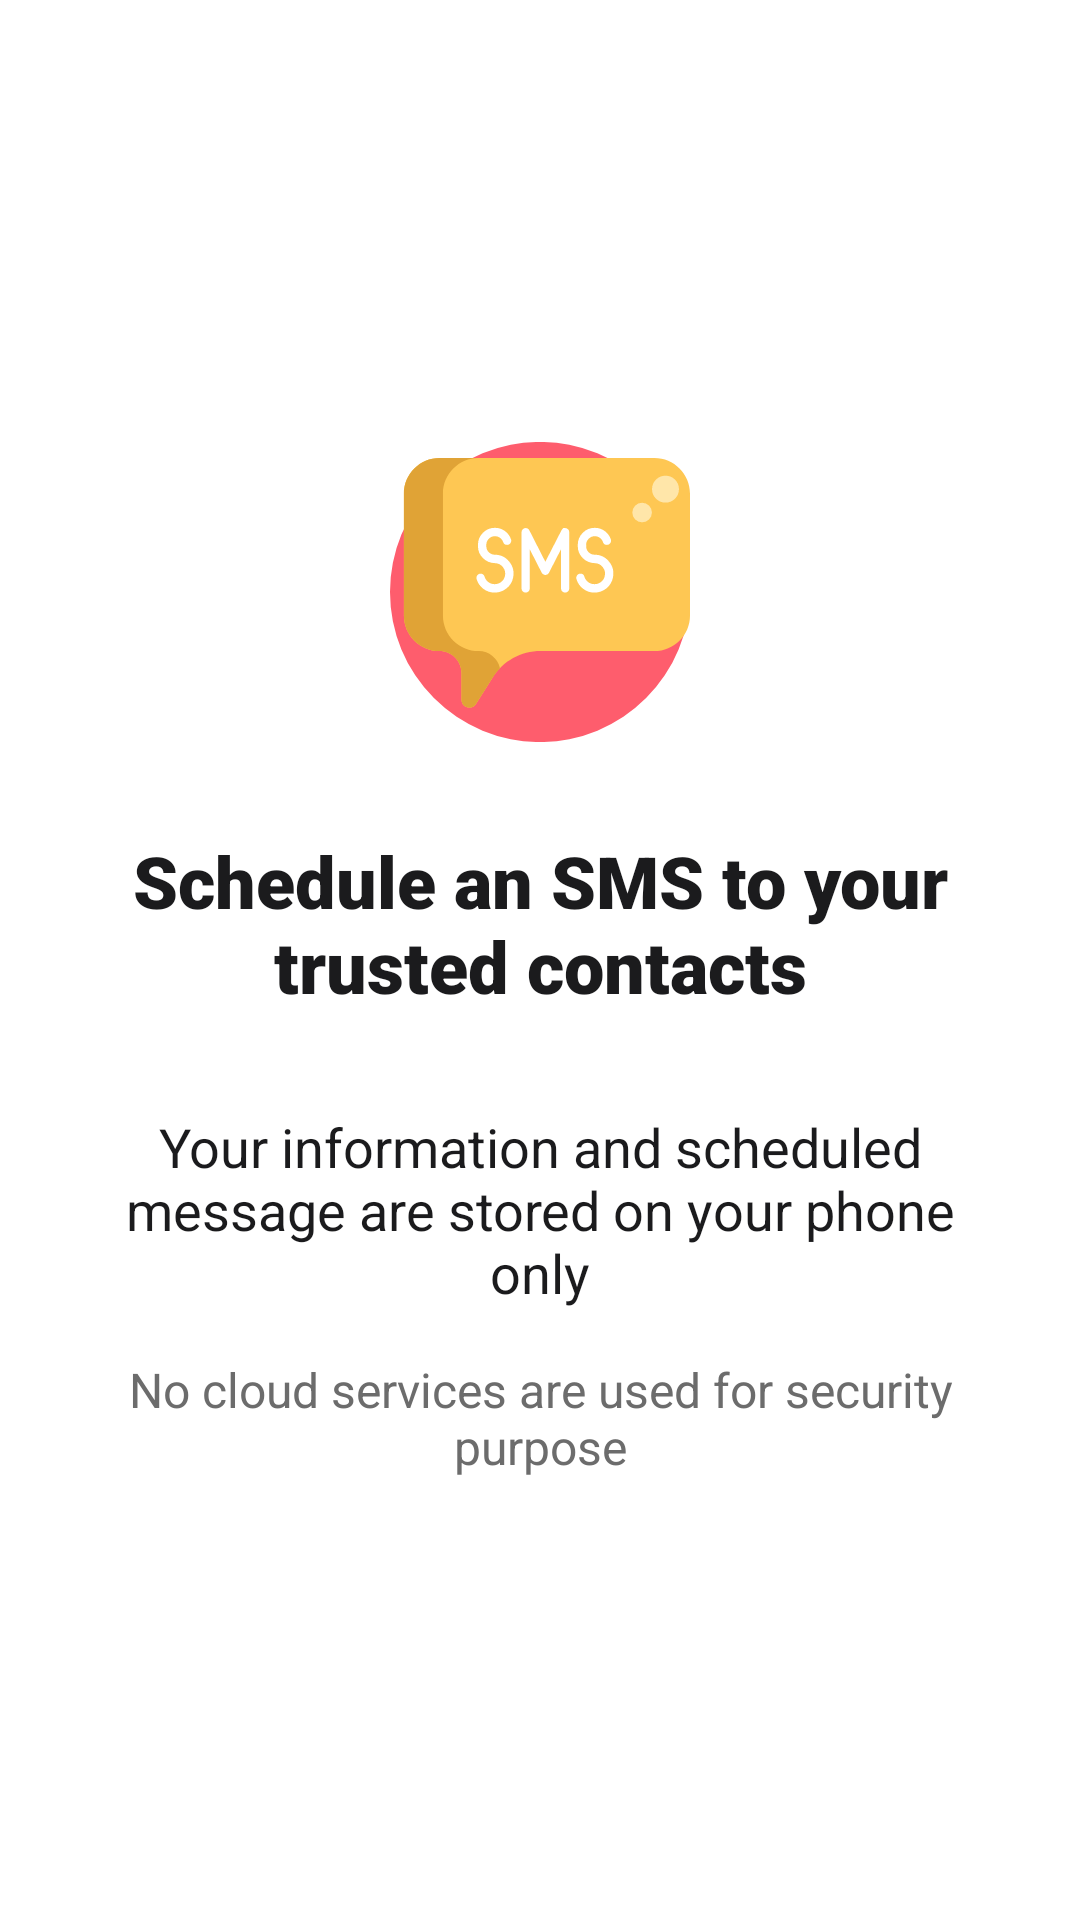

Write the Android layout XML for this screen, with the resource values it uses.
<!-- AndroidManifest.xml: application theme AppTheme -->
<!-- res/layout/fragment_intro_description.xml -->
<?xml version="1.0" encoding="utf-8"?>
<androidx.constraintlayout.widget.ConstraintLayout xmlns:android="http://schemas.android.com/apk/res/android"
    xmlns:app="http://schemas.android.com/apk/res-auto"
    android:layout_width="match_parent"
    android:layout_height="match_parent">

    <LinearLayout
        android:layout_width="match_parent"
        android:layout_height="wrap_content"
        android:orientation="vertical"
        android:padding="@dimen/margin_l"
        app:layout_constraintBottom_toBottomOf="parent"
        app:layout_constraintEnd_toEndOf="parent"
        app:layout_constraintStart_toStartOf="parent"
        app:layout_constraintTop_toTopOf="parent">

        <ImageView
            android:layout_width="100dp"
            android:layout_height="100dp"
            android:layout_gravity="center_horizontal"
            android:src="@drawable/ic_sms" />

        <com.google.android.material.textview.MaterialTextView
            style="@style/introTitle"
            android:layout_width="match_parent"
            android:layout_height="wrap_content"
            android:layout_marginTop="30dp"
            android:layout_marginBottom="@dimen/margin_xl"
            android:gravity="center_horizontal"
            android:text="@string/intro_schedule_title" />

        <com.google.android.material.textview.MaterialTextView
            style="@style/introSubtitle"
            android:layout_width="match_parent"
            android:layout_height="wrap_content"
            android:layout_marginBottom="@dimen/margin_m"
            android:gravity="center_horizontal"
            android:text="@string/intro_schedule_text1" />

        <com.google.android.material.textview.MaterialTextView
            style="@style/introBody"
            android:layout_width="match_parent"
            android:layout_height="wrap_content"
            android:gravity="center_horizontal"
            android:text="@string/intro_schedule_text2" />

    </LinearLayout>

</androidx.constraintlayout.widget.ConstraintLayout>
<!-- resources referenced by this layout -->
<resources>
  <dimen name="margin_l">24dp</dimen>
  <dimen name="margin_m">16dp</dimen>
  <dimen name="margin_xl">32dp</dimen>
  <!-- drawable ic_sms: vector/xml drawable (drawable, 4923 chars, omitted) -->
  <string name="intro_schedule_text1">Your information and scheduled message are stored on your phone only</string>
  <string name="intro_schedule_text2">No cloud services are used for security purpose</string>
  <string name="intro_schedule_title">Schedule an SMS to your trusted contacts</string>
  <style name="introBody">
          <item name="android:fontFamily">sans-serif</item>
          <item name="android:textSize">16sp</item>
          <item name="android:textColor">@color/grey</item>
      </style>
  <style name="introSubtitle">
          <item name="android:fontFamily">sans-serif</item>
          <item name="android:textSize">18sp</item>
          <item name="android:textColor">@color/black</item>
      </style>
  <style name="introTitle">
          <item name="android:fontFamily">sans-serif-black</item>
          <item name="android:textSize">24sp</item>
          <item name="android:textColor">@color/black</item>
      </style>
  <style name="AppTheme" parent="Theme.MaterialComponents.Light">
          <item name="colorPrimary">@color/colorPrimary</item>
          <item name="colorPrimaryDark">@color/colorPrimaryDark</item>
          <item name="colorAccent">@color/colorAccent</item>
          <item name="windowActionBar">false</item>
          <item name="windowNoTitle">true</item>
      </style>
  <color name="grey">#6C6C6C</color>
  <color name="black">#1B1B1D</color>
  <color name="colorPrimary">#E2C543</color>
  <color name="colorPrimaryDark">#E2C543</color>
  <color name="colorAccent">#EBD04D</color>
</resources>
